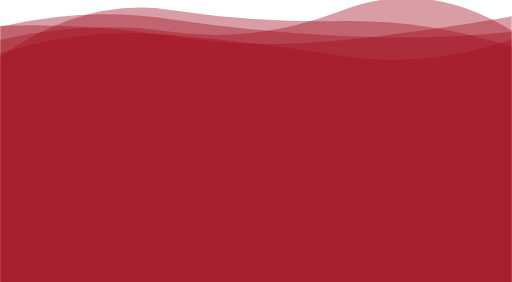
t = 0.00 s
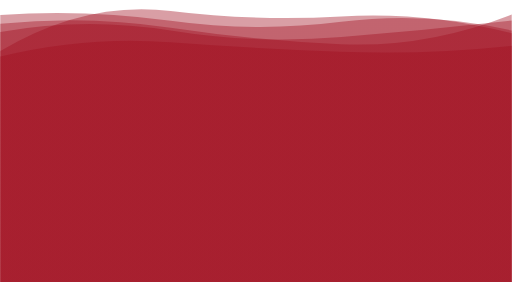
t = 1.67 s
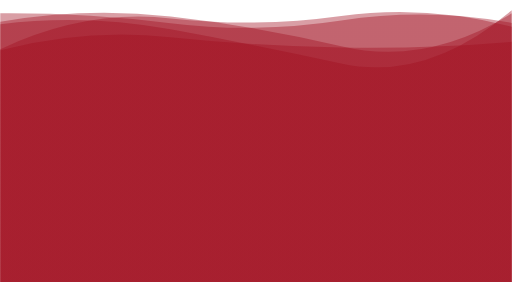
t = 3.33 s
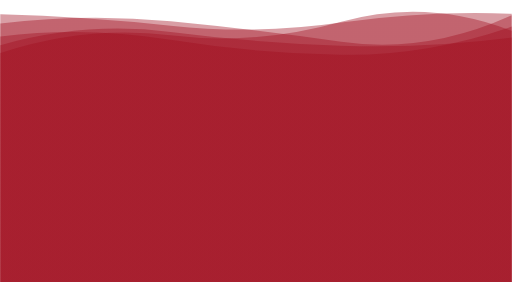
t = 5.00 s
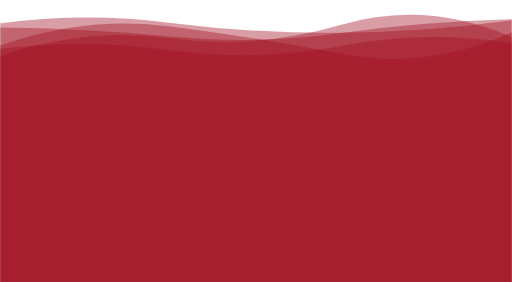
t = 6.67 s
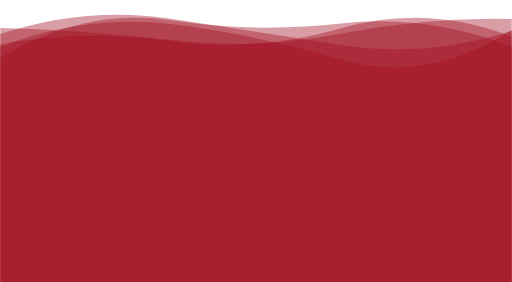
t = 8.34 s

The animated SVG that drew these frames (rendered in a browser with its animation timeline set to each time). Animation: 5 SMIL elements (animate=5); one cycle of 10.00 s, repeats indefinitely.

<?xml version="1.0" encoding="utf-8"?>
<svg xmlns="http://www.w3.org/2000/svg" xmlns:xlink="http://www.w3.org/1999/xlink" style="margin: auto; background: rgba(241, 242, 243, 0); display: block; z-index: 1; position: relative; shape-rendering: auto;" width="1440" height="794" preserveAspectRatio="xMidYMid" viewBox="0 0 1440 794">
<g transform="translate(720,397) scale(1,-1) translate(-720,-397)"><linearGradient id="lg-0.28966678020137104" x1="0" x2="1" y1="0" y2="0">
  <stop stop-color="#a00d1e" offset="0"></stop>
  <stop stop-color="#a00d1e" offset="1"></stop>
</linearGradient><path d="" fill="url(#lg-0.28966678020137104)" opacity="0.4">
  <animate attributeName="d" dur="10s" repeatCount="indefinite" keyTimes="0;0.333;0.667;1" calcmod="spline" keySplines="0.2 0 0.2 1;0.2 0 0.2 1;0.2 0 0.2 1" begin="0s" values="M0 0L 0 682.0191755842471Q 240 738.3351790435711  480 704.5835274611179T 960 763.8370246443958T 1440 707.7876225592856L 1440 0 Z;M0 0L 0 725.9518420950677Q 240 755.1195817798291  480 711.3844157816999T 960 615.1685158927486T 1440 765.1245734393567L 1440 0 Z;M0 0L 0 656.5502157332703Q 240 685.1743927316413  480 652.3188674433164T 960 664.7571394749199T 1440 673.3461627963086L 1440 0 Z;M0 0L 0 682.0191755842471Q 240 738.3351790435711  480 704.5835274611179T 960 763.8370246443958T 1440 707.7876225592856L 1440 0 Z"></animate>
</path><path d="" fill="url(#lg-0.28966678020137104)" opacity="0.4">
  <animate attributeName="d" dur="10s" repeatCount="indefinite" keyTimes="0;0.333;0.667;1" calcmod="spline" keySplines="0.2 0 0.2 1;0.2 0 0.2 1;0.2 0 0.2 1" begin="-2s" values="M0 0L 0 665.6096733218061Q 240 762.5046010290624  480 732.2088520890601T 960 624.1255529960896T 1440 714.7396551603595L 1440 0 Z;M0 0L 0 631.4896342490163Q 240 689.0399216136589  480 672.4069774404529T 960 645.9387701204088T 1440 662.8896579402588L 1440 0 Z;M0 0L 0 666.9186648171816Q 240 731.3775182300343  480 700.8492834784058T 960 669.7092535062924T 1440 685.1425449640044L 1440 0 Z;M0 0L 0 665.6096733218061Q 240 762.5046010290624  480 732.2088520890601T 960 624.1255529960896T 1440 714.7396551603595L 1440 0 Z"></animate>
</path><path d="" fill="url(#lg-0.28966678020137104)" opacity="0.4">
  <animate attributeName="d" dur="10s" repeatCount="indefinite" keyTimes="0;0.333;0.667;1" calcmod="spline" keySplines="0.2 0 0.2 1;0.2 0 0.2 1;0.2 0 0.2 1" begin="-4s" values="M0 0L 0 638.4413830259699Q 240 696.5884014758573  480 665.8826232958822T 960 722.9803206860773T 1440 700.2630349100955L 1440 0 Z;M0 0L 0 629.1360967570442Q 240 806.7378084771242  480 767.4550007379106T 960 729.586952839221T 1440 646.967412532889L 1440 0 Z;M0 0L 0 659.5832404076951Q 240 786.4433238237943  480 761.1000506580367T 960 755.3781575679161T 1440 723.1566024449214L 1440 0 Z;M0 0L 0 638.4413830259699Q 240 696.5884014758573  480 665.8826232958822T 960 722.9803206860773T 1440 700.2630349100955L 1440 0 Z"></animate>
</path><path d="" fill="url(#lg-0.28966678020137104)" opacity="0.4">
  <animate attributeName="d" dur="10s" repeatCount="indefinite" keyTimes="0;0.333;0.667;1" calcmod="spline" keySplines="0.2 0 0.2 1;0.2 0 0.2 1;0.2 0 0.2 1" begin="-6s" values="M0 0L 0 734.6461832629383Q 240 782.9525468445075  480 759.834907575502T 960 661.6980124048908T 1440 757.7740900395286L 1440 0 Z;M0 0L 0 711.9647272058289Q 240 697.1404583165054  480 674.1849205065114T 960 710.9631547546322T 1440 735.7669278810864L 1440 0 Z;M0 0L 0 723.676168712027Q 240 738.6747238735459  480 697.3342488264325T 960 672.7496391301858T 1440 751.0521351701013L 1440 0 Z;M0 0L 0 734.6461832629383Q 240 782.9525468445075  480 759.834907575502T 960 661.6980124048908T 1440 757.7740900395286L 1440 0 Z"></animate>
</path><path d="" fill="url(#lg-0.28966678020137104)" opacity="0.4">
  <animate attributeName="d" dur="10s" repeatCount="indefinite" keyTimes="0;0.333;0.667;1" calcmod="spline" keySplines="0.2 0 0.2 1;0.2 0 0.2 1;0.2 0 0.2 1" begin="-8s" values="M0 0L 0 758.744317174087Q 240 767.2148929081412  480 734.5416773436082T 960 740.4756676033243T 1440 708.9301776331021L 1440 0 Z;M0 0L 0 753.4142999289725Q 240 745.2437680044313  480 720.2732899486784T 960 729.1796561381784T 1440 760.3186401555786L 1440 0 Z;M0 0L 0 692.0281776865003Q 240 781.4717855047691  480 743.439039969413T 960 660.5835147484688T 1440 701.9026052360186L 1440 0 Z;M0 0L 0 758.744317174087Q 240 767.2148929081412  480 734.5416773436082T 960 740.4756676033243T 1440 708.9301776331021L 1440 0 Z"></animate>
</path></g>
</svg>
